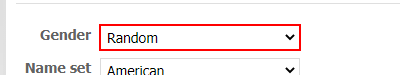
Workflow: Fake Person WebPage

Step 1: select [RandomGend] in the option '"+RandomGend+"'

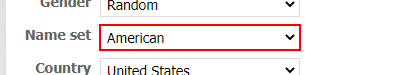
Step 2: select [RandomNameSet] in the option '"+RandomNameSet+"'

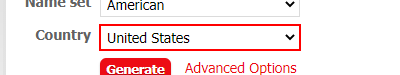
Step 3: select [RandomCountry] in the option '"+RandomCountry+"'
